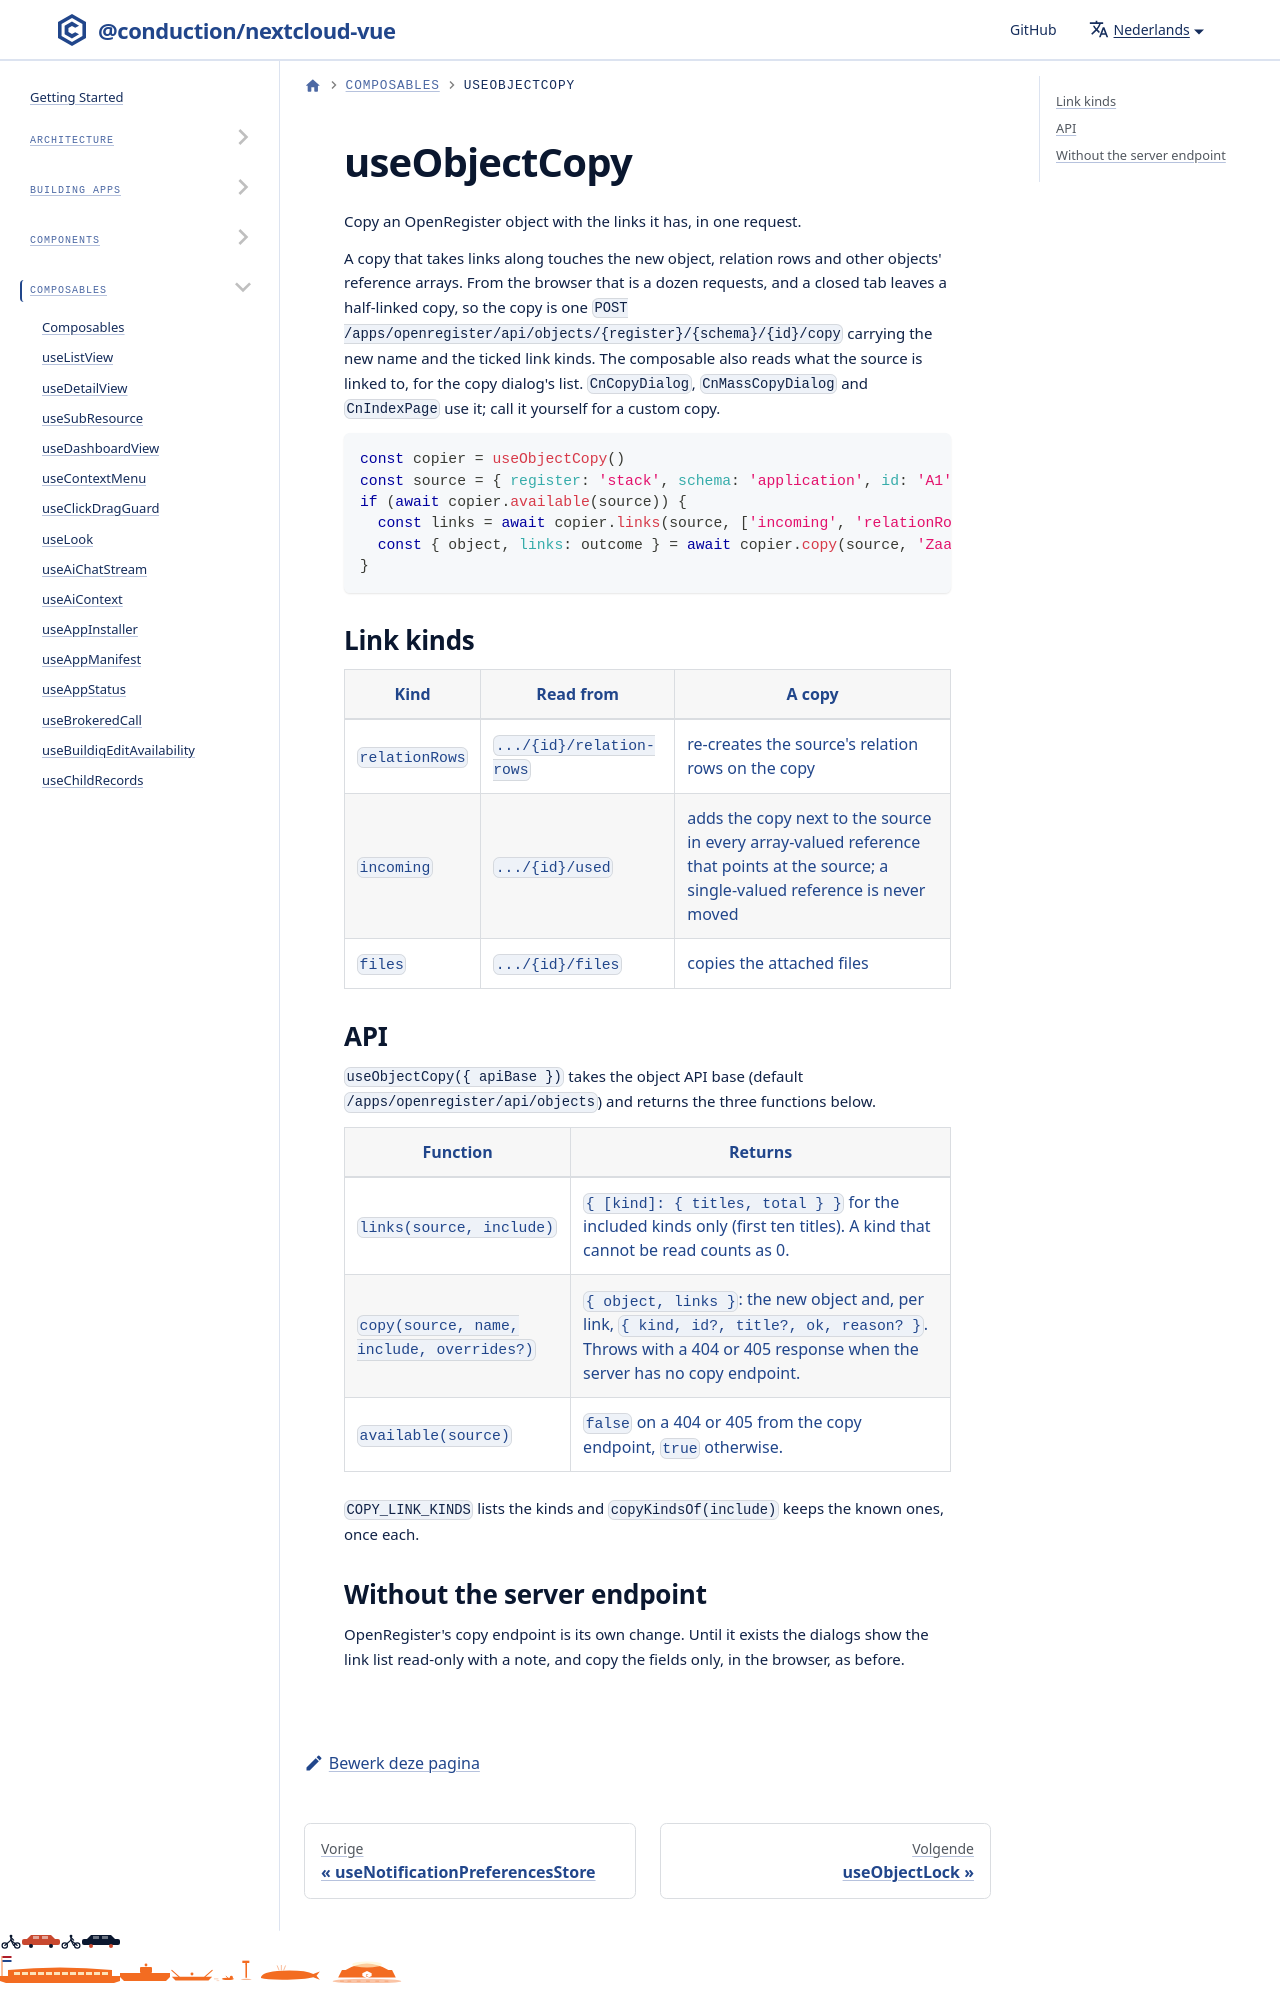

repository: ConductionNL/nextcloud-vue · page: nl/docs/utilities/composables/use-object-copy/index.html · generator: docusaurus

# useObjectCopy

Copy an OpenRegister object with the links it has, in one request.

A copy that takes links along touches the new object, relation rows and other objects' reference arrays. From the browser that is a dozen requests, and a closed tab leaves a half-linked copy, so the copy is one `POST /apps/openregister/api/objects/{register}/{schema}/{id}/copy` carrying the new name and the ticked link kinds. The compos
